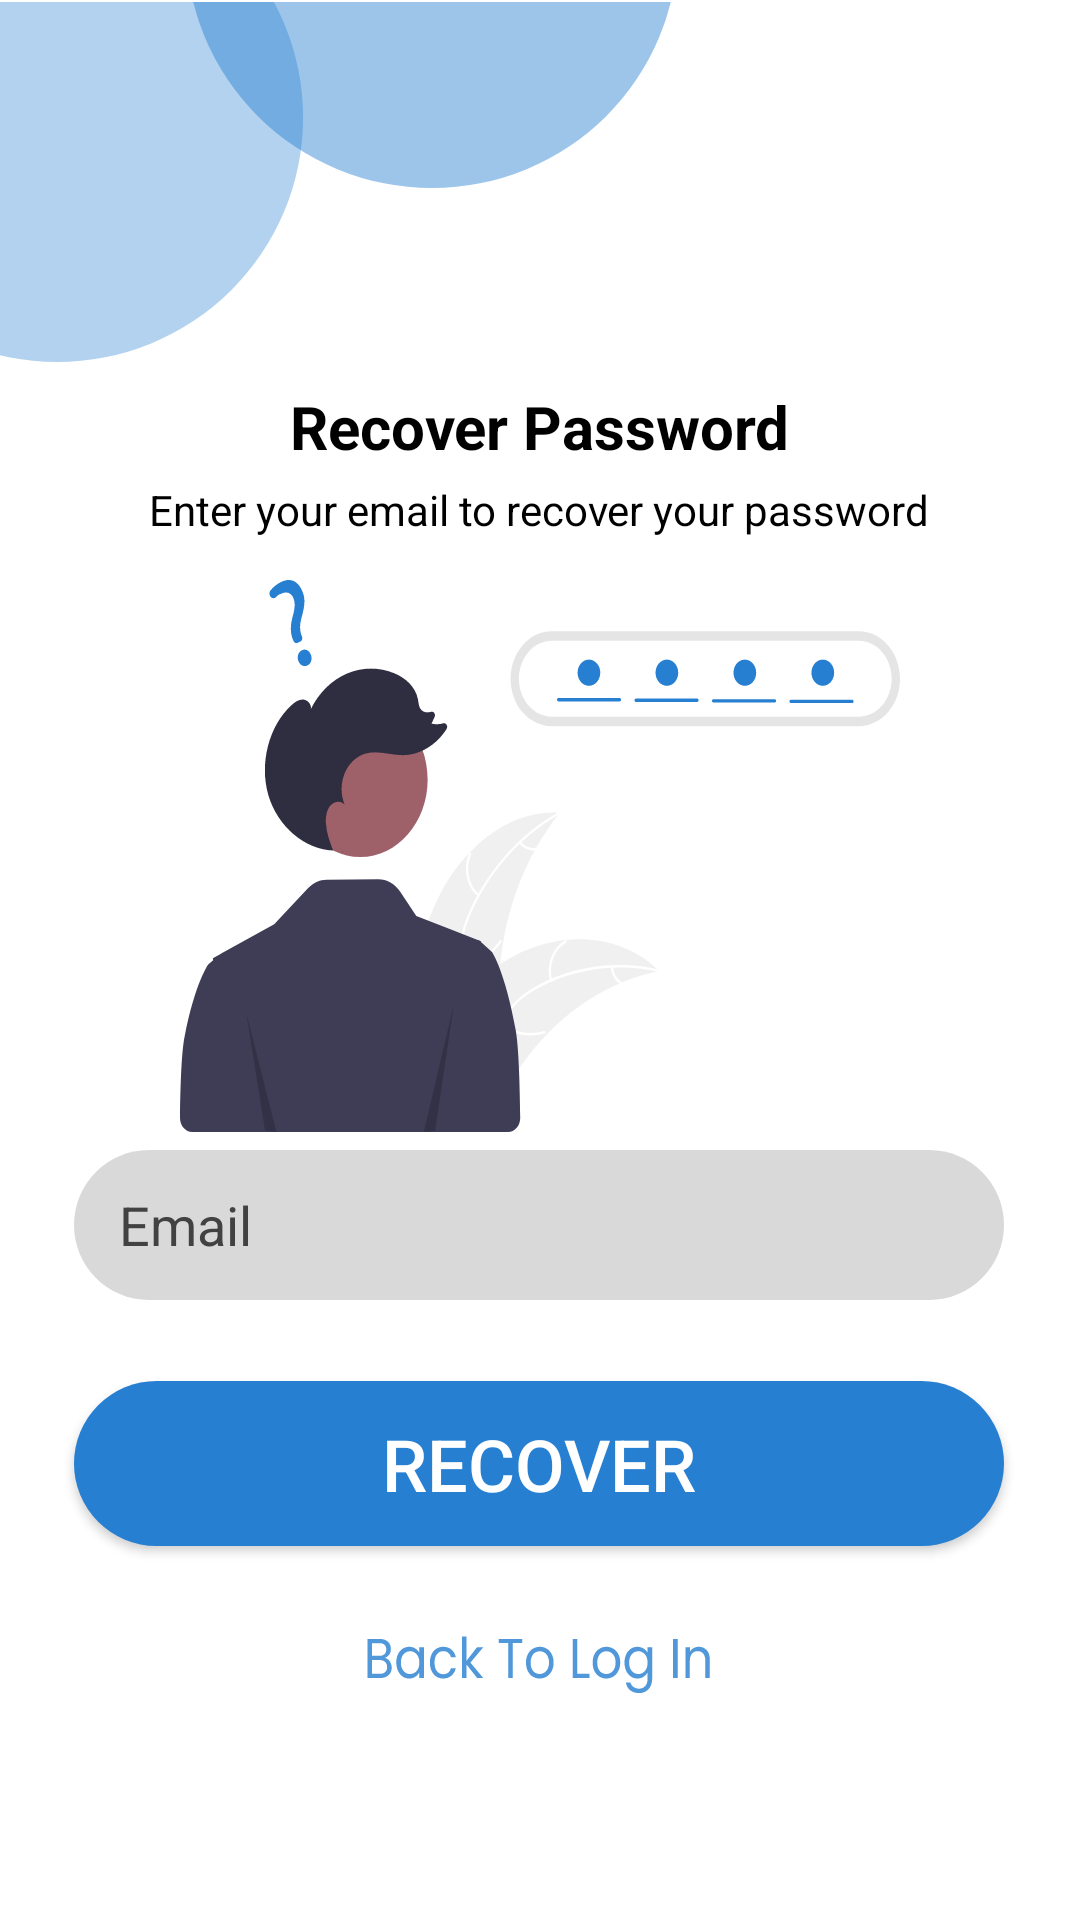

Layout XML and referenced resources for this Android screen:
<!-- AndroidManifest.xml: application theme Theme.SKIES -->
<!-- res/layout/activity_recover_password.xml -->
<?xml version="1.0" encoding="utf-8"?>
<androidx.constraintlayout.widget.ConstraintLayout xmlns:android="http://schemas.android.com/apk/res/android"
    xmlns:app="http://schemas.android.com/apk/res-auto"
    xmlns:tools="http://schemas.android.com/tools"
    android:layout_width="match_parent"
    android:layout_height="match_parent"
    android:background="@color/white"
    tools:context=".RecoverPassword">

    <ImageView
        android:id="@+id/imageView"
        android:layout_width="wrap_content"
        android:layout_height="wrap_content"
        app:layout_constraintBottom_toBottomOf="parent"
        app:layout_constraintEnd_toEndOf="parent"
        app:layout_constraintHorizontal_bias="0.0"
        app:layout_constraintStart_toStartOf="parent"
        app:layout_constraintTop_toTopOf="parent"
        app:layout_constraintVertical_bias="0.001"
        app:srcCompat="@drawable/circles" />

    <androidx.appcompat.widget.AppCompatButton
        android:id="@+id/button6"
        android:layout_width="310dp"
        android:layout_height="55dp"
        android:background="@drawable/on_click"
        android:text="RECOVER"
        android:textColor="@color/white"
        android:textSize="24dp"
        app:layout_constraintBottom_toBottomOf="parent"
        app:layout_constraintEnd_toEndOf="parent"
        app:layout_constraintHorizontal_bias="0.494"
        app:layout_constraintStart_toStartOf="parent"
        app:layout_constraintTop_toTopOf="parent"
        app:layout_constraintVertical_bias="0.787" />

    <androidx.appcompat.widget.AppCompatEditText
        android:id="@+id/editTextTextEmailAddress"
        android:layout_width="wrap_content"
        android:layout_height="wrap_content"
        android:background="@drawable/log_sign_text_filed"
        android:ems="10"
        android:hint="Email"
        android:paddingLeft="15dp"
        android:textColor="@color/black"
        android:textColorHint="@color/cardview_dark_background"
        android:inputType="textEmailAddress"
        app:layout_constraintBottom_toTopOf="@+id/button6"
        app:layout_constraintEnd_toEndOf="parent"
        app:layout_constraintHorizontal_bias="0.495"
        app:layout_constraintStart_toStartOf="parent"
        app:layout_constraintTop_toTopOf="parent"
        app:layout_constraintVertical_bias="0.934" />

    <TextView
        android:id="@+id/textView10"
        android:layout_width="wrap_content"
        android:layout_height="wrap_content"
        android:text="Recover Password"
        android:textSize="20dp"
        android:textStyle="bold"
        android:textColor="@color/black"
        app:layout_constraintBottom_toTopOf="@+id/textView11"
        app:layout_constraintEnd_toEndOf="parent"
        app:layout_constraintStart_toStartOf="parent"
        app:layout_constraintTop_toTopOf="parent"
        app:layout_constraintVertical_bias="0.965" />

    <TextView
        android:id="@+id/textView11"
        android:layout_width="wrap_content"
        android:layout_height="wrap_content"
        android:text="Enter your email to recover your password"
        android:textColor="@color/black"
        app:layout_constraintBottom_toBottomOf="parent"
        app:layout_constraintEnd_toEndOf="@+id/textView10"
        app:layout_constraintHorizontal_bias="0.505"
        app:layout_constraintStart_toStartOf="@+id/textView10"
        app:layout_constraintTop_toTopOf="parent"
        app:layout_constraintVertical_bias="0.258" />

    <ImageView
        android:id="@+id/imageView10"
        android:layout_width="wrap_content"
        android:layout_height="wrap_content"
        app:layout_constraintBottom_toBottomOf="parent"
        app:layout_constraintEnd_toEndOf="parent"
        app:layout_constraintStart_toStartOf="parent"
        app:layout_constraintTop_toTopOf="parent"
        app:layout_constraintVertical_bias="0.424"
        app:srcCompat="@drawable/recover_img" />

    <androidx.appcompat.widget.AppCompatButton
        android:id="@+id/button14"
        android:layout_width="115dp"
        android:layout_height="20dp"
        android:background="@drawable/back_to_login"
        app:layout_constraintBottom_toBottomOf="parent"
        app:layout_constraintEnd_toEndOf="parent"
        app:layout_constraintHorizontal_bias="0.498"
        app:layout_constraintStart_toStartOf="parent"
        app:layout_constraintTop_toBottomOf="@+id/button6"
        app:layout_constraintVertical_bias="0.281" />

    <TextView
        android:id="@+id/textView41"
        android:layout_width="wrap_content"
        android:layout_height="wrap_content"
        android:textColor="@color/black"
        app:layout_constraintBottom_toBottomOf="@+id/textView42"
        app:layout_constraintEnd_toEndOf="parent"
        app:layout_constraintHorizontal_bias="0.06"
        app:layout_constraintStart_toEndOf="@+id/textView42"
        app:layout_constraintTop_toTopOf="@+id/textView42"
        app:layout_constraintVertical_bias="0.0" />

    <TextView
        android:id="@+id/textView42"
        android:layout_width="wrap_content"
        android:layout_height="wrap_content"
        android:textColor="@color/black"
        app:layout_constraintBottom_toTopOf="@+id/editTextTextEmailAddress"
        app:layout_constraintEnd_toEndOf="parent"
        app:layout_constraintHorizontal_bias="0.415"
        app:layout_constraintStart_toStartOf="parent"
        app:layout_constraintTop_toBottomOf="@+id/imageView10"
        app:layout_constraintVertical_bias="0.49" />


</androidx.constraintlayout.widget.ConstraintLayout>
<!-- resources referenced by this layout -->
<resources>
  <!-- drawable back_to_login: vector/xml drawable (drawable, 4777 chars, omitted) -->
  <!-- drawable circles (drawable) -->
  <vector xmlns:android="http://schemas.android.com/apk/res/android"
      android:width="230dp"
      android:height="128dp"
      android:viewportWidth="230"
      android:viewportHeight="128">
      <group>
          <path
              android:fillColor="#73267FD1"
              android:pathData="M144-101A82 81.5 0 1 0 144 62 82 81.5 0 1 0 144-101z"/>
          <path
              android:fillColor="#59267FD1"
              android:pathData="M19-43A82 81.5 0 1 0 19 120 82 81.5 0 1 0 19-43z"/>
      </group>
  </vector>
  <!-- drawable log_sign_text_filed (drawable) -->
  <vector xmlns:android="http://schemas.android.com/apk/res/android"
      android:width="310dp"
      android:height="50dp"
      android:viewportWidth="310"
      android:viewportHeight="50">
      <path
          android:fillColor="#FFD9D9D9"
          android:pathData="M0 25c0-13.81 11.19-25 25-25h260c13.81 0 25 11.19 25 25v0c0 13.81-11.19 25-25 25h-260c-13.81 0-25-11.19-25-25z"/>
  </vector>
  <!-- drawable on_click (drawable) -->
  <?xml version="1.0" encoding="utf-8"?>
  <selector xmlns:android="http://schemas.android.com/apk/res/android">
      <item android:drawable="@drawable/unclicked_button" android:state_pressed="false"/>
      <item android:drawable="@drawable/clicked_button" android:state_pressed="true"/>
  </selector>
  <!-- drawable recover_img: vector/xml drawable (drawable, 10257 chars, omitted) -->
  <style name="Theme.SKIES" parent="Theme.MaterialComponents.DayNight.NoActionBar">
          
          <item name="colorPrimary">@color/purple_500</item>
          <item name="colorPrimaryVariant">@color/purple_700</item>
          <item name="colorOnPrimary">@color/white</item>
          
          <item name="colorSecondary">@color/teal_200</item>
          <item name="colorSecondaryVariant">@color/teal_700</item>
          <item name="colorOnSecondary">@color/black</item>
          
          <item name="android:statusBarColor" tools:targetApi="l">?attr/colorPrimaryVariant</item>
          
      </style>
  <!-- drawable unclicked_button (drawable) -->
  <?xml version="1.0" encoding="utf-8"?>
  <shape xmlns:android="http://schemas.android.com/apk/res/android" android:shape="rectangle">
      <solid android:color="#267FD1"/>
      <corners android:radius="100dp"/>
  </shape>
  <!-- drawable clicked_button (drawable) -->
  <?xml version="1.0" encoding="utf-8"?>
  <shape xmlns:android="http://schemas.android.com/apk/res/android" android:shape="rectangle">
      <solid android:color="#FF579EE0"/>
      <corners android:radius="100dp"/>
  </shape>
  <!-- not gathered from this repository: default colours our renderer supplied (Android Studio template values) -->
  <color name="purple_500">#FF6200EE</color>
  <color name="purple_700">#FF3700B3</color>
  <color name="teal_200">#FF03DAC5</color>
  <color name="teal_700">#FF018786</color>
  <color name="black">#FF000000</color>
  <color name="white">#FFFFFFFF</color>
</resources>
